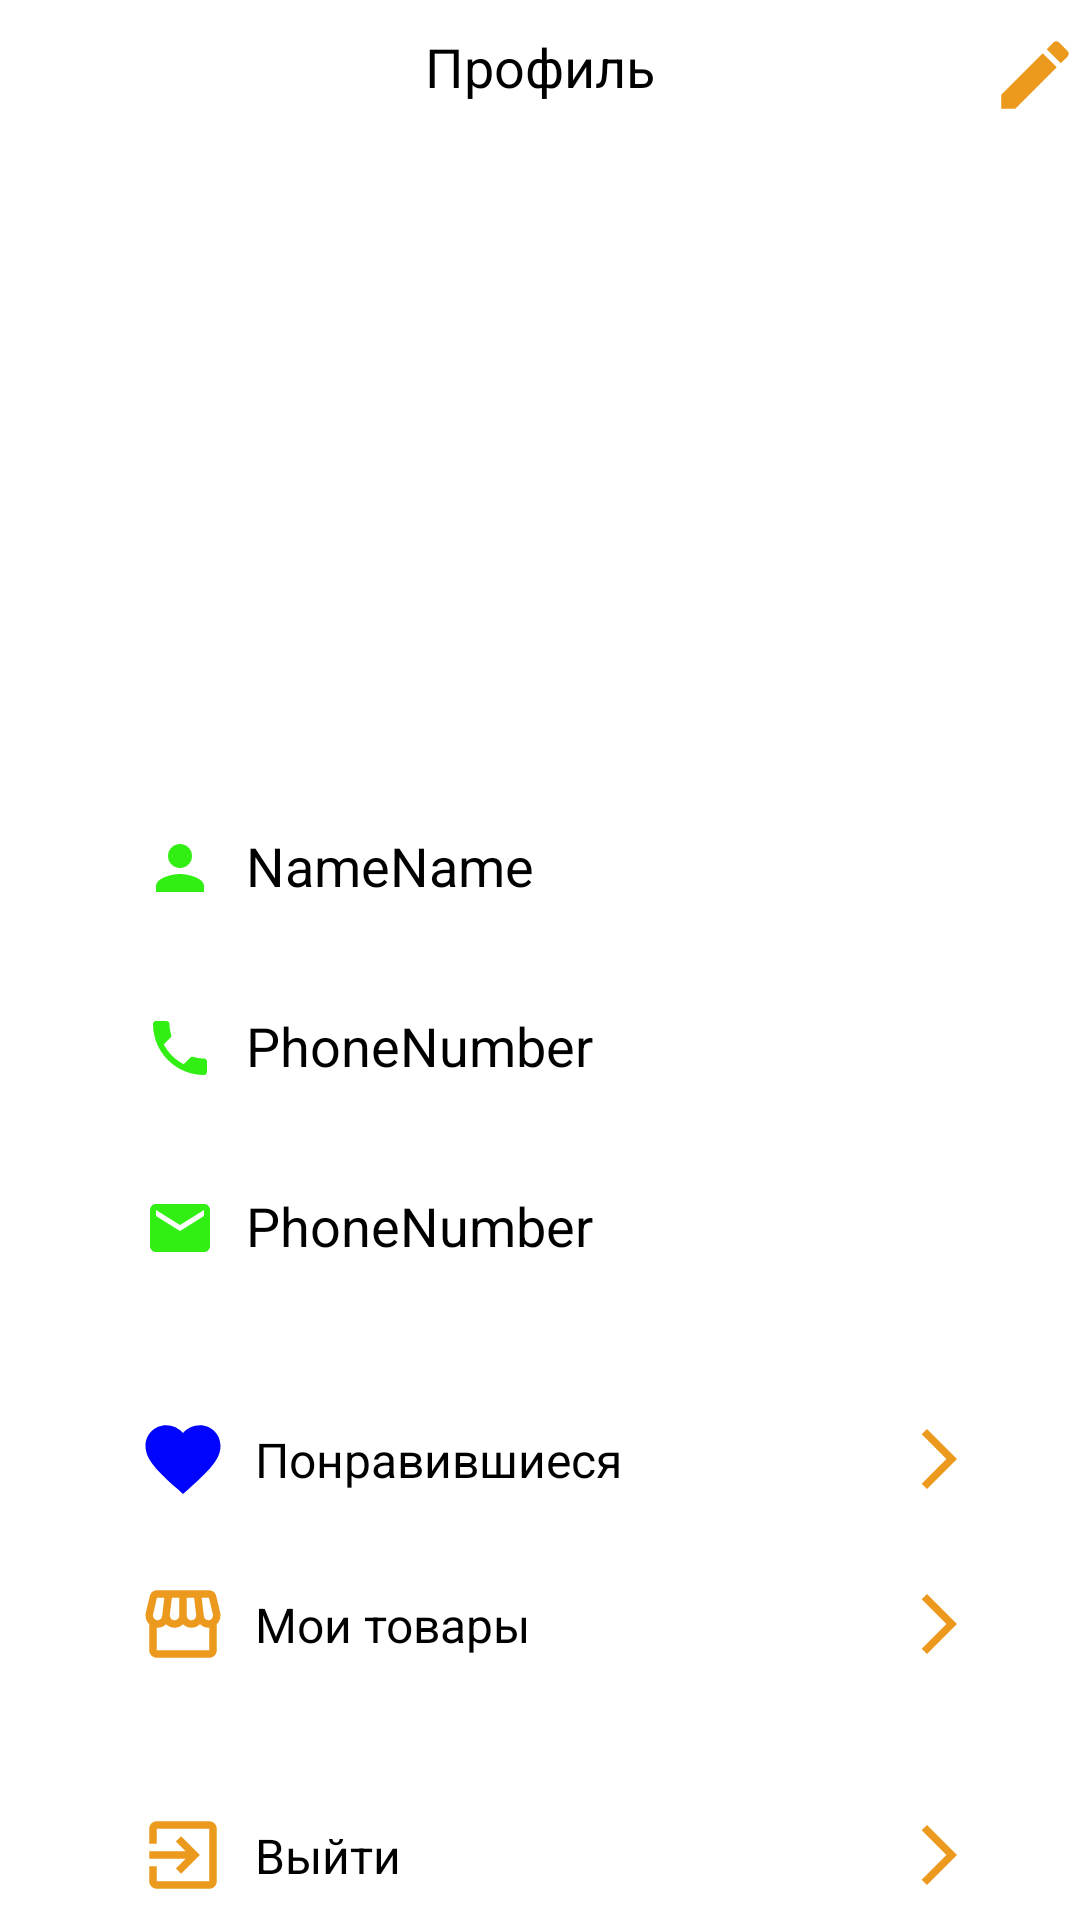

Here is an Android app screen rendered from its layout file. Give the layout XML and the strings, colors and styles it references.
<!-- AndroidManifest.xml: application theme Theme.PMOrdo -->
<!-- res/layout/profile_fragment.xml -->
<?xml version="1.0" encoding="utf-8"?>
<androidx.constraintlayout.widget.ConstraintLayout xmlns:android="http://schemas.android.com/apk/res/android"
    xmlns:tools="http://schemas.android.com/tools"
    android:layout_width="match_parent"
    android:layout_height="match_parent"
    xmlns:app="http://schemas.android.com/apk/res-auto"

    >

    <TextView
        android:id="@+id/text1"
        android:layout_width="wrap_content"
        android:layout_height="wrap_content"
        android:layout_marginTop="10dp"
        android:text="Профиль"
        android:textColor="@color/black"
        android:textFontWeight="700"
        android:textSize="18sp"
        app:layout_constraintEnd_toEndOf="parent"
        app:layout_constraintStart_toStartOf="parent"
        app:layout_constraintTop_toTopOf="parent"
        tools:targetApi="p" />
    <ImageView
        android:id="@+id/changeProfileButton"
        android:layout_width="30dp"
        android:layout_height="30dp"
        android:src="@drawable/baseline_edit_24"
        android:backgroundTint="#EC9A1E"
        app:layout_constraintTop_toTopOf="@+id/text1"
        app:layout_constraintEnd_toEndOf="parent"
        />
    <ImageView
        android:id="@+id/profilePhoto"
        android:layout_width="match_parent"
        android:layout_height="200dp"
        app:layout_constraintTop_toBottomOf="@id/text1"
        app:layout_constraintStart_toStartOf="parent"
        app:layout_constraintEnd_toEndOf="parent"
        android:layout_marginTop="10dp"
        android:src="@drawable/man"
        />

    <TextView
        android:id="@+id/profileName"
        android:layout_width="0dp"
        android:layout_height="50dp"
        android:text="NameName"
        android:textColor="@color/black"
        android:layout_marginTop="20dp"
        android:padding="12dp"
        android:drawableLeft="@drawable/baseline_person_24"
        android:drawablePadding="10dp"
        android:textSize="18sp"
        android:textFontWeight="400"
        app:layout_constraintWidth_percent=".8"
        android:background="@drawable/backforprof"
        app:layout_constraintEnd_toEndOf="parent"
        app:layout_constraintStart_toStartOf="parent"
        app:layout_constraintTop_toBottomOf="@id/profilePhoto" />
    <TextView
        android:id="@+id/profilePhone"
        android:layout_width="0dp"
        android:layout_height="50dp"
        android:text="PhoneNumber"
        android:textColor="@color/black"
        android:layout_marginTop="10dp"
        android:padding="12dp"
        android:drawableLeft="@drawable/baseline_local_phone_24"
        android:drawablePadding="10dp"
        android:textSize="18sp"
        android:textFontWeight="400"
        app:layout_constraintWidth_percent=".8"
        android:background="@drawable/backforprof"
        app:layout_constraintEnd_toEndOf="parent"
        app:layout_constraintStart_toStartOf="parent"
        app:layout_constraintTop_toBottomOf="@id/profileName" />
    <TextView
        android:id="@+id/profileEmail"
        android:layout_width="0dp"
        android:layout_height="50dp"
        android:text="PhoneNumber"
        android:textColor="@color/black"
        android:layout_marginTop="10dp"
        android:padding="12dp"
        android:drawableLeft="@drawable/baseline_email_24"
        android:drawablePadding="10dp"
        android:textSize="18sp"
        android:textFontWeight="400"
        app:layout_constraintWidth_percent=".8"
        android:background="@drawable/backforprof"
        app:layout_constraintEnd_toEndOf="parent"
        app:layout_constraintStart_toStartOf="parent"
        app:layout_constraintTop_toBottomOf="@id/profilePhone"/>
    <Toolbar
        android:id="@+id/likedButton"
        android:layout_width="320dp"
        android:layout_height="wrap_content"
        app:layout_constraintStart_toStartOf="parent"
        app:layout_constraintEnd_toEndOf="parent"
        app:layout_constraintTop_toBottomOf="@id/profileEmail"
        android:layout_marginTop="24dp">
        <androidx.constraintlayout.widget.ConstraintLayout
            android:layout_width="match_parent"
            android:background="@drawable/backforprof"
            android:layout_height="50dp">

            <ImageView
                android:id="@+id/heartImage"
                android:layout_width="30dp"
                android:layout_height="30dp"
                android:layout_marginStart="10dp"
                android:src="@drawable/heart"
                app:layout_constraintBottom_toBottomOf="parent"
                app:layout_constraintStart_toStartOf="parent"
                app:layout_constraintTop_toTopOf="parent" />

            <TextView
                android:id="@+id/textLiked"
                android:layout_width="wrap_content"
                android:layout_height="wrap_content"
                android:layout_marginStart="9dp"

                android:text="Понравившиеся"
                android:textFontWeight="400"
                android:textColor="@color/black"
                android:textSize="16sp"
                app:layout_constraintBottom_toBottomOf="@id/heartImage"
                app:layout_constraintStart_toEndOf="@id/heartImage"
                app:layout_constraintTop_toTopOf="@id/heartImage" />
            <ImageView
                android:layout_width="wrap_content"
                android:layout_height="wrap_content"
                android:src="@drawable/arrow"
                android:layout_marginEnd="15dp"
                app:layout_constraintEnd_toEndOf="parent"
                app:layout_constraintBottom_toBottomOf="@id/heartImage"
                app:layout_constraintTop_toTopOf="@id/heartImage" />

        </androidx.constraintlayout.widget.ConstraintLayout>
    </Toolbar>



    <Toolbar
        android:id="@+id/myItemsButton"
        android:layout_width="320dp"
        android:layout_height="60dp"
        app:layout_constraintStart_toStartOf="parent"
        app:layout_constraintEnd_toEndOf="parent"

        app:layout_constraintTop_toBottomOf="@id/likedButton"
        >
        <androidx.constraintlayout.widget.ConstraintLayout
            android:layout_width="match_parent"
            android:background="@drawable/backforprof"
            android:layout_height="50dp"
            >

            <ImageView
                android:id="@+id/itemImage"
                android:layout_width="30dp"
                android:layout_height="30dp"
                android:layout_marginStart="10dp"
                android:layout_marginTop="7dp"
                android:src="@drawable/store"
                app:layout_constraintStart_toStartOf="parent"
                app:layout_constraintTop_toTopOf="parent" />

            <TextView
                android:id="@+id/textItem"
                android:layout_width="wrap_content"
                android:layout_height="wrap_content"
                android:layout_marginStart="9dp"

                android:text="Мои товары"
                android:textFontWeight="400"
                android:textColor="@color/black"
                android:textSize="16sp"
                app:layout_constraintBottom_toBottomOf="@id/itemImage"
                app:layout_constraintStart_toEndOf="@id/itemImage"
                app:layout_constraintTop_toTopOf="@id/itemImage" />

            <ImageView
                android:layout_width="wrap_content"
                android:layout_height="wrap_content"
                android:src="@drawable/arrow"
                app:layout_constraintBottom_toBottomOf="@id/itemImage"
                android:layout_marginEnd="15dp"
                app:layout_constraintEnd_toEndOf="parent"
                app:layout_constraintTop_toTopOf="@id/itemImage" />

        </androidx.constraintlayout.widget.ConstraintLayout>
    </Toolbar>

    <Toolbar
        android:id="@+id/logoutButton"
        android:layout_width="320dp"
        android:layout_height="60dp"
        app:layout_constraintStart_toStartOf="parent"
        app:layout_constraintEnd_toEndOf="parent"
        android:layout_marginTop="16dp"
        app:layout_constraintTop_toBottomOf="@id/myItemsButton"
        >
        <androidx.constraintlayout.widget.ConstraintLayout
            android:id="@+id/exitButton"
            android:layout_width="match_parent"
            android:background="@drawable/backforprof"
            android:layout_height="50dp">

            <ImageView
                android:id="@+id/imageLogout"
                android:layout_width="30dp"
                android:layout_height="30dp"
                android:layout_marginStart="10dp"
                android:layout_marginTop="8dp"
                android:src="@drawable/baseline_exit_to_app_24"
                app:layout_constraintStart_toStartOf="parent"
                app:layout_constraintTop_toTopOf="parent" />

            <TextView
                android:id="@+id/textLogout"
                android:layout_width="wrap_content"
                android:layout_height="wrap_content"
                android:layout_marginStart="9dp"

                android:text="Выйти"
                android:textFontWeight="400"
                android:textColor="@color/black"
                android:textSize="16sp"
                app:layout_constraintBottom_toBottomOf="@id/imageLogout"
                app:layout_constraintStart_toEndOf="@id/imageLogout"
                app:layout_constraintTop_toTopOf="@id/imageLogout" />

            <ImageView
                android:layout_width="wrap_content"
                android:layout_height="wrap_content"
                android:src="@drawable/arrow"
                app:layout_constraintBottom_toBottomOf="@id/imageLogout"
                android:layout_marginEnd="15dp"
                app:layout_constraintEnd_toEndOf="parent"
                app:layout_constraintTop_toTopOf="@id/imageLogout" />

        </androidx.constraintlayout.widget.ConstraintLayout>
    </Toolbar>



</androidx.constraintlayout.widget.ConstraintLayout>
<!-- resources referenced by this layout -->
<resources>
  <color name="black">#FF000000</color>
  <!-- drawable arrow (drawable) -->
  <vector android:autoMirrored="true" android:height="24dp"
      android:tint="#EC9A1E" android:viewportHeight="24"
      android:viewportWidth="24" android:width="24dp" xmlns:android="http://schemas.android.com/apk/res/android">
      <path android:fillColor="@android:color/white" android:pathData="M6.23,20.23l1.77,1.77l10,-10l-10,-10l-1.77,1.77l8.23,8.23z"/>
  </vector>
  <!-- drawable baseline_edit_24 (drawable) -->
  <vector android:height="24dp" android:tint="#EC9A1E"
      android:viewportHeight="24" android:viewportWidth="24"
      android:width="24dp" xmlns:android="http://schemas.android.com/apk/res/android">
      <path android:fillColor="@android:color/white" android:pathData="M3,17.25V21h3.75L17.81,9.94l-3.75,-3.75L3,17.25zM20.71,7.04c0.39,-0.39 0.39,-1.02 0,-1.41l-2.34,-2.34c-0.39,-0.39 -1.02,-0.39 -1.41,0l-1.83,1.83 3.75,3.75 1.83,-1.83z"/>
  </vector>
  <!-- drawable baseline_email_24 (drawable) -->
  <vector android:height="24dp" android:tint="#31EF13"
      android:viewportHeight="24" android:viewportWidth="24"
      android:width="24dp" xmlns:android="http://schemas.android.com/apk/res/android">
      <path android:fillColor="@android:color/white" android:pathData="M20,4L4,4c-1.1,0 -1.99,0.9 -1.99,2L2,18c0,1.1 0.9,2 2,2h16c1.1,0 2,-0.9 2,-2L22,6c0,-1.1 -0.9,-2 -2,-2zM20,8l-8,5 -8,-5L4,6l8,5 8,-5v2z"/>
  </vector>
  <!-- drawable baseline_exit_to_app_24 (drawable) -->
  <vector android:autoMirrored="true" android:height="24dp"
      android:tint="#EC9A1E" android:viewportHeight="24"
      android:viewportWidth="24" android:width="24dp" xmlns:android="http://schemas.android.com/apk/res/android">
      <path android:fillColor="@android:color/white" android:pathData="M10.09,15.59L11.5,17l5,-5 -5,-5 -1.41,1.41L12.67,11H3v2h9.67l-2.58,2.59zM19,3H5c-1.11,0 -2,0.9 -2,2v4h2V5h14v14H5v-4H3v4c0,1.1 0.89,2 2,2h14c1.1,0 2,-0.9 2,-2V5c0,-1.1 -0.9,-2 -2,-2z"/>
  </vector>
  <!-- drawable baseline_person_24 (drawable) -->
  <vector android:height="24dp" android:tint="#31EF13"
      android:viewportHeight="24" android:viewportWidth="24"
      android:width="24dp" xmlns:android="http://schemas.android.com/apk/res/android">
      <path android:fillColor="@android:color/white" android:pathData="M12,12c2.21,0 4,-1.79 4,-4s-1.79,-4 -4,-4 -4,1.79 -4,4 1.79,4 4,4zM12,14c-2.67,0 -8,1.34 -8,4v2h16v-2c0,-2.66 -5.33,-4 -8,-4z"/>
  </vector>
  <!-- drawable heart (drawable) -->
  <vector android:height="24dp" android:tint="#0105FD"
      android:viewportHeight="24" android:viewportWidth="24"
      android:width="24dp" xmlns:android="http://schemas.android.com/apk/res/android">
      <path android:fillColor="@android:color/white" android:pathData="M12,21.35l-1.45,-1.32C5.4,15.36 2,12.28 2,8.5 2,5.42 4.42,3 7.5,3c1.74,0 3.41,0.81 4.5,2.09C13.09,3.81 14.76,3 16.5,3 19.58,3 22,5.42 22,8.5c0,3.78 -3.4,6.86 -8.55,11.54L12,21.35z"/>
  </vector>
  <style name="Theme.PMOrdo" parent="Theme.MaterialComponents.DayNight.NoActionBar">
  
      
          <item name="colorPrimary">@color/purple_500</item>
          <item name="colorPrimaryVariant">@color/white</item>
          <item name="colorOnPrimary">@color/white</item>
          
          <item name="colorSecondary">@color/teal_200</item>
          <item name="colorSecondaryVariant">@color/teal_700</item>
          <item name="colorOnSecondary">@color/black</item>
          
          <item name="android:statusBarColor">?attr/colorPrimaryVariant</item>
  
          
      </style>
  <color name="purple_500">#FF6200EE</color>
  <color name="white">#FFFFFFFF</color>
  <color name="teal_200">#FF03DAC5</color>
  <color name="teal_700">#FF018786</color>
</resources>
